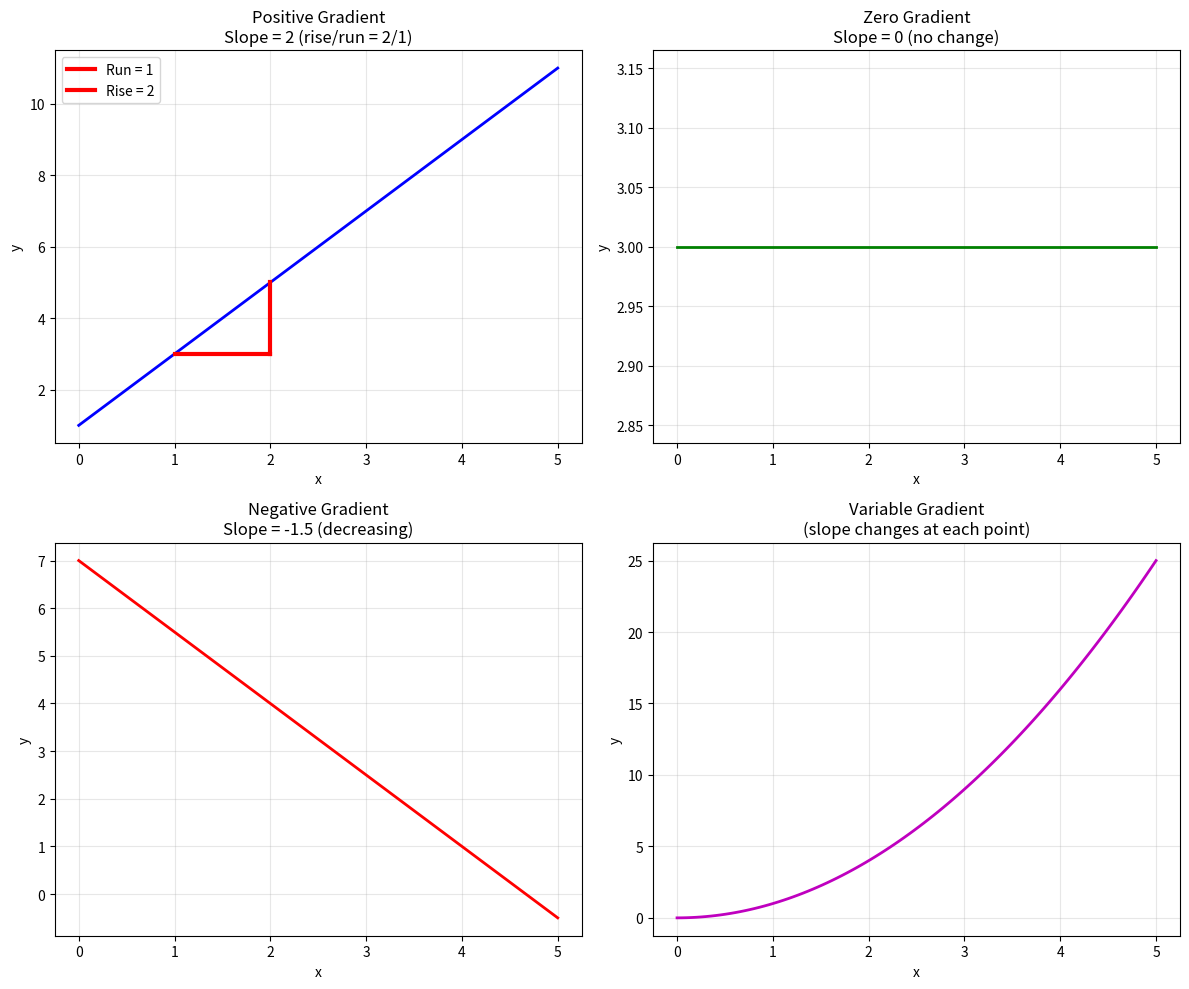
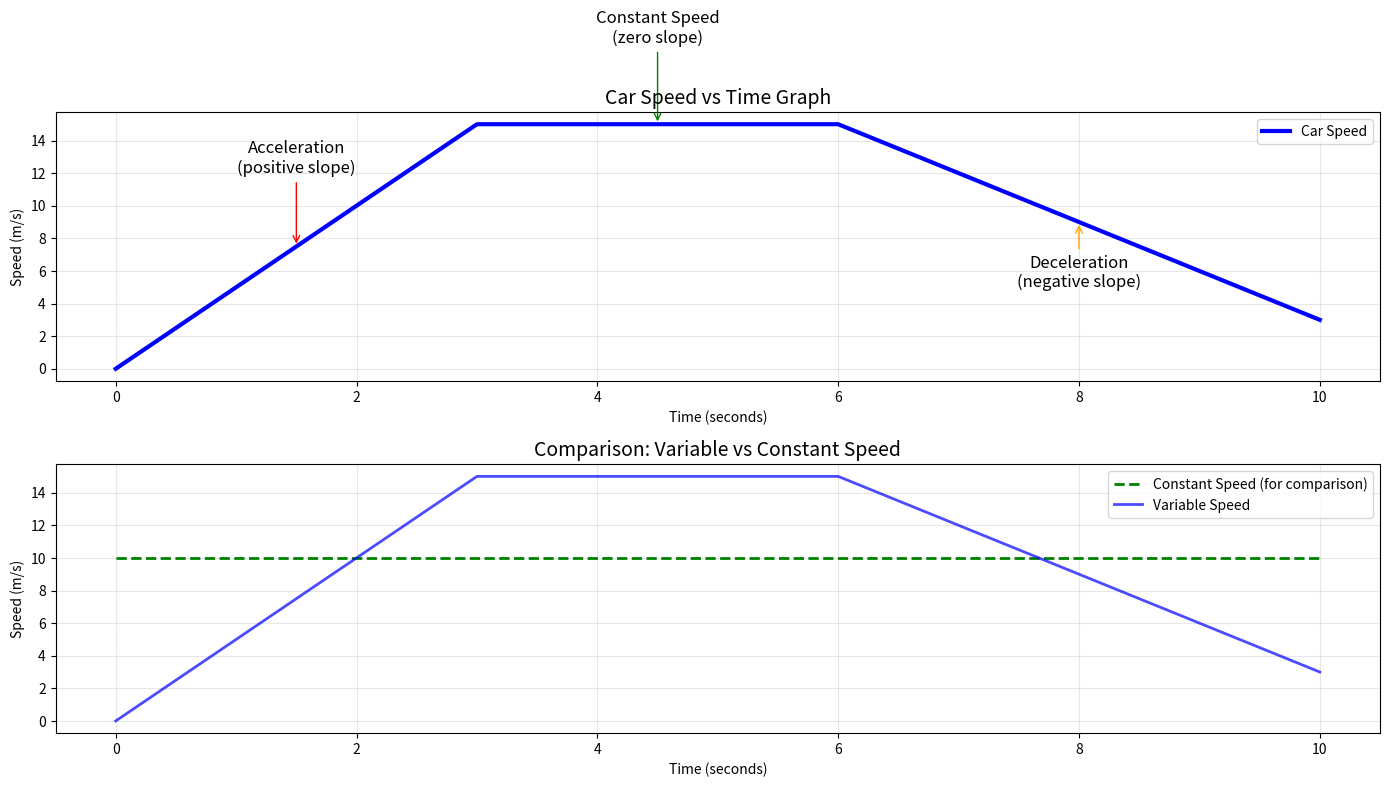
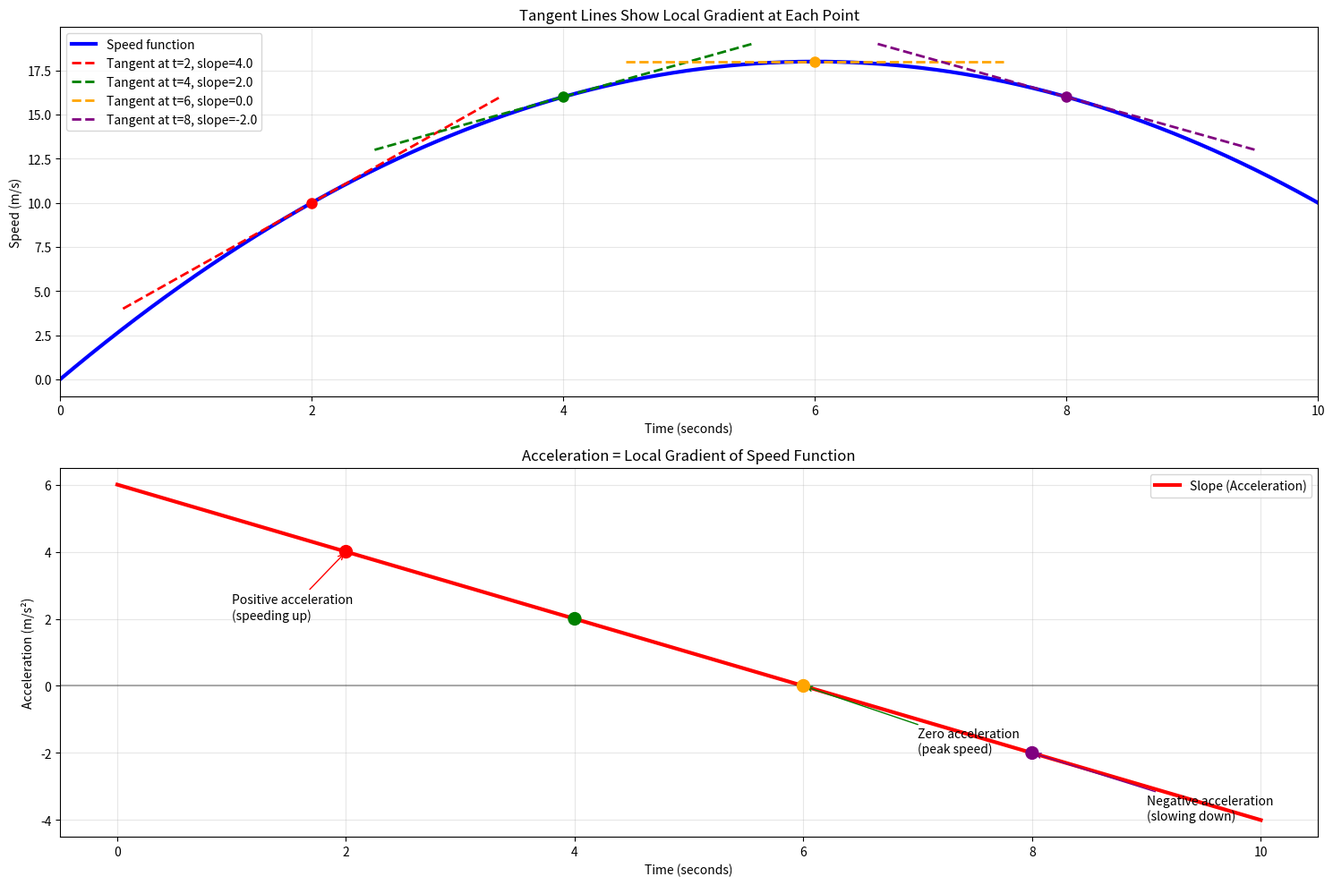
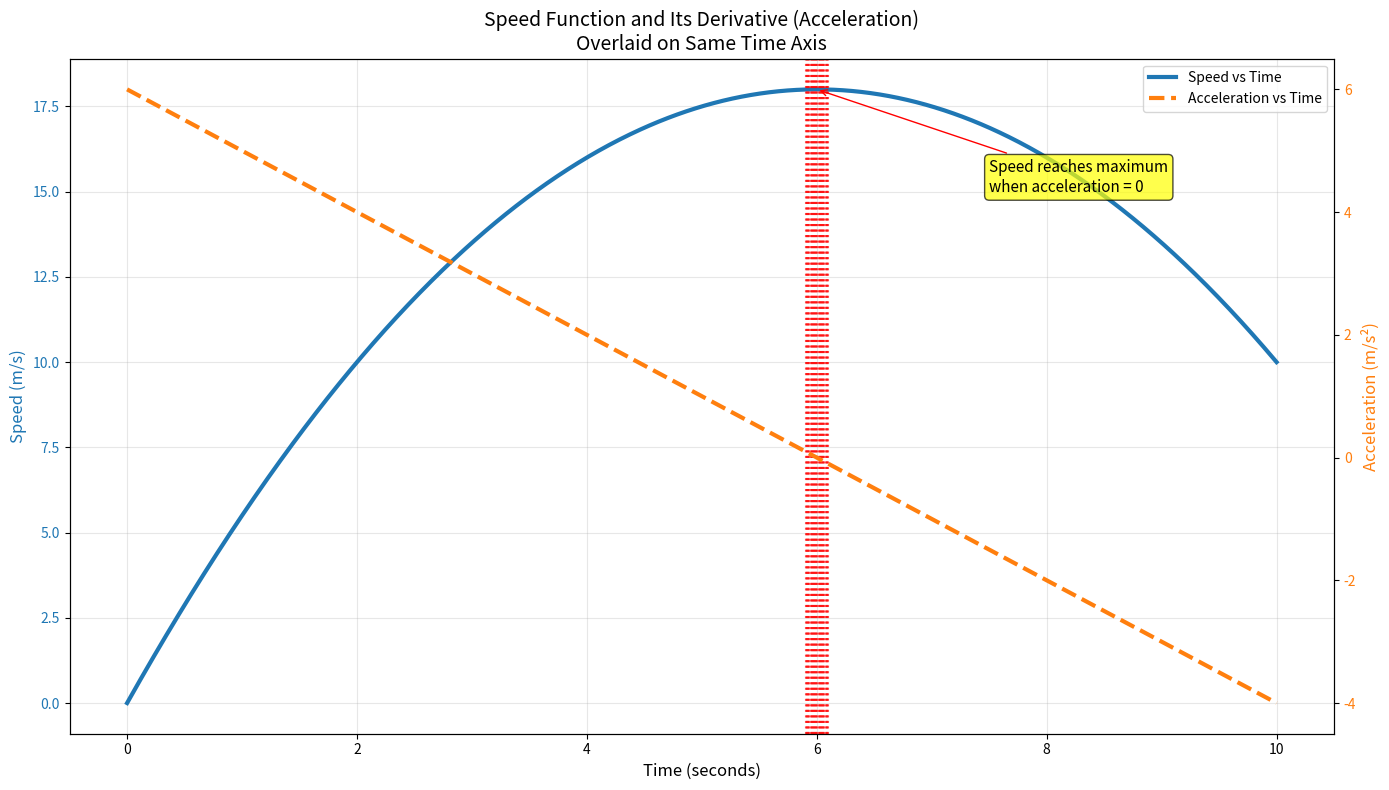
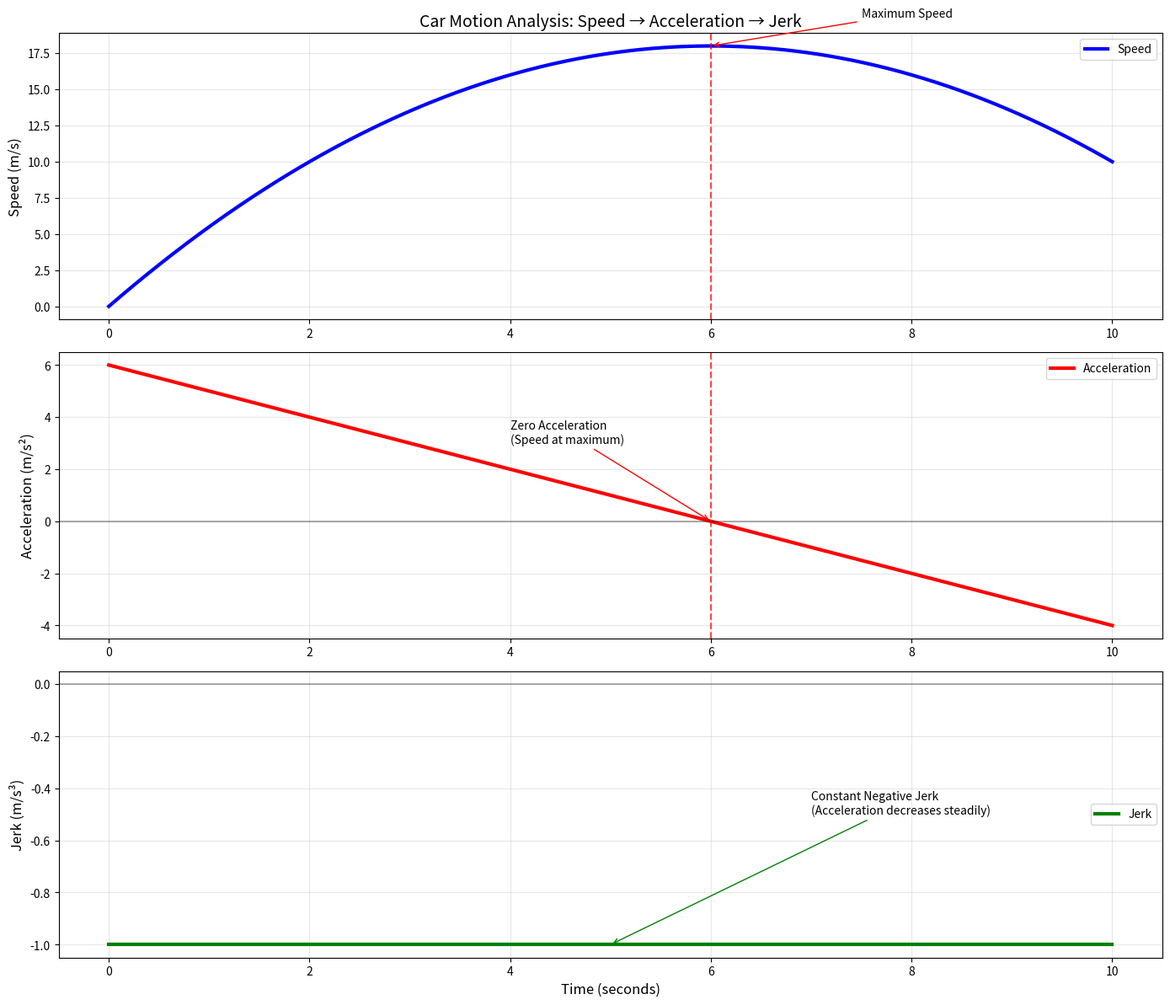
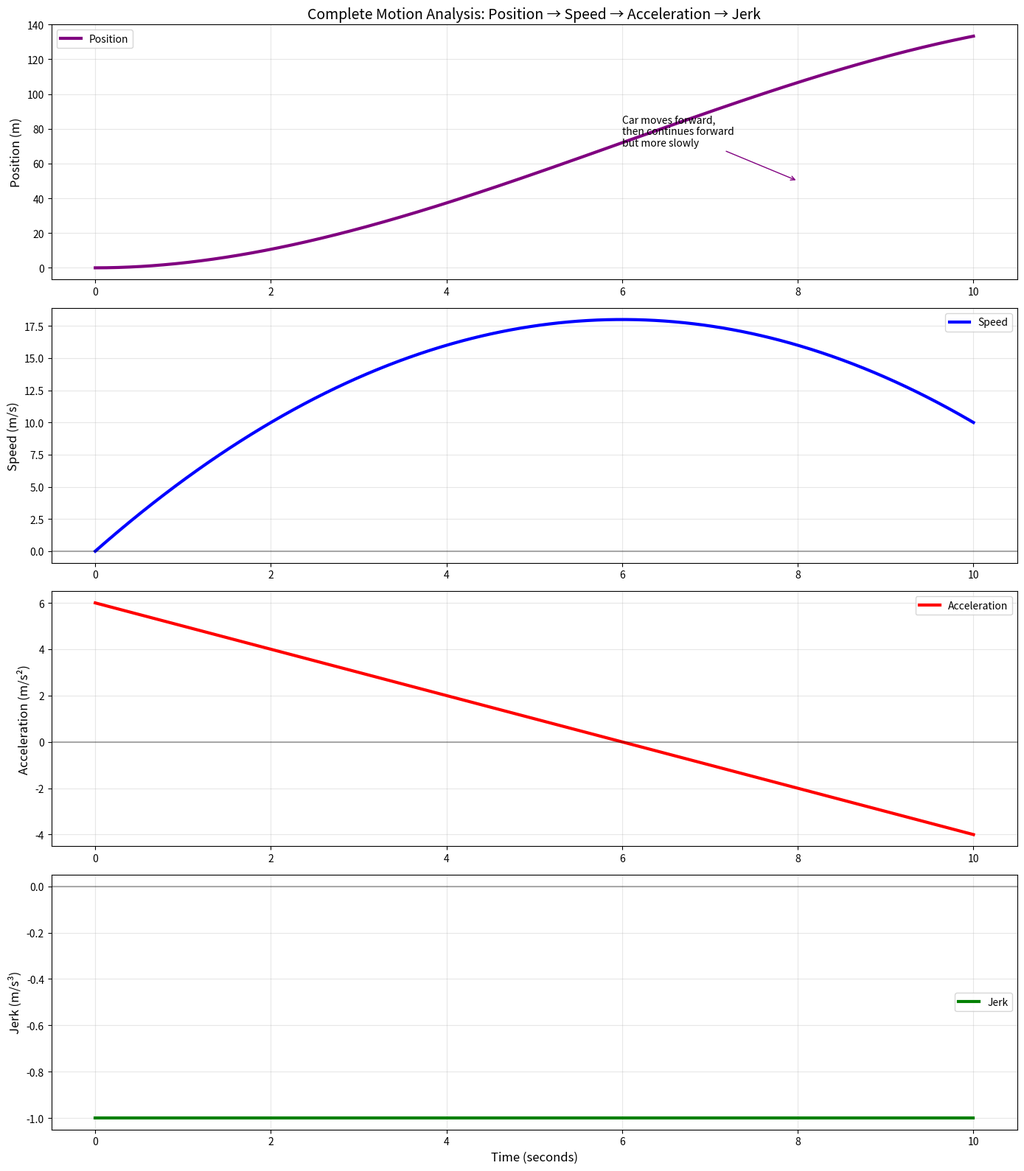

Generate these figures, in order, with matplotlib: (Note: this script raises an exception after producing the figures.)
# Import necessary libraries
import numpy as np
import matplotlib.pyplot as plt

# Demonstrate different types of gradients
fig, axes = plt.subplots(2, 2, figsize=(12, 10))

# Example 1: Positive gradient (constant)
x1 = np.linspace(0, 5, 100)
y1 = 2 * x1 + 1  # slope = 2

axes[0,0].plot(x1, y1, 'b-', linewidth=2)
axes[0,0].set_title('Positive Gradient\nSlope = 2 (rise/run = 2/1)')
axes[0,0].grid(True, alpha=0.3)
axes[0,0].set_xlabel('x')
axes[0,0].set_ylabel('y')

# Show rise over run visually
axes[0,0].plot([1, 2], [3, 3], 'r-', linewidth=3, label='Run = 1')
axes[0,0].plot([2, 2], [3, 5], 'r-', linewidth=3, label='Rise = 2')
axes[0,0].legend()

# Example 2: Zero gradient (constant function)
x2 = np.linspace(0, 5, 100)
y2 = np.ones_like(x2) * 3  # slope = 0

axes[0,1].plot(x2, y2, 'g-', linewidth=2)
axes[0,1].set_title('Zero Gradient\nSlope = 0 (no change)')
axes[0,1].grid(True, alpha=0.3)
axes[0,1].set_xlabel('x')
axes[0,1].set_ylabel('y')

# Example 3: Negative gradient
x3 = np.linspace(0, 5, 100)
y3 = -1.5 * x3 + 7  # slope = -1.5

axes[1,0].plot(x3, y3, 'r-', linewidth=2)
axes[1,0].set_title('Negative Gradient\nSlope = -1.5 (decreasing)')
axes[1,0].grid(True, alpha=0.3)
axes[1,0].set_xlabel('x')
axes[1,0].set_ylabel('y')

# Example 4: Variable gradient (curved function)
x4 = np.linspace(0, 5, 100)
y4 = x4**2  # slope changes with x

axes[1,1].plot(x4, y4, 'm-', linewidth=2)
axes[1,1].set_title('Variable Gradient\n(slope changes at each point)')
axes[1,1].grid(True, alpha=0.3)
axes[1,1].set_xlabel('x')
axes[1,1].set_ylabel('y')

plt.tight_layout()
plt.show()

print("Key Observations:")
print("• Straight lines have constant gradient")
print("• Curved lines have variable gradient (changes at each point)")
print("• This is where calculus becomes essential!")

# Create the car speed vs time example
time = np.linspace(0, 10, 1000)

# Define a realistic speed function
# Initially accelerating, then constant, then decelerating
def car_speed(t):
    if isinstance(t, np.ndarray):
        speed = np.zeros_like(t)
        for i, time_val in enumerate(t):
            if time_val <= 3:
                # Acceleration phase: speed increases
                speed[i] = 5 * time_val
            elif time_val <= 6:
                # Constant speed phase
                speed[i] = 15
            else:
                # Deceleration phase: speed decreases
                speed[i] = 15 - 3 * (time_val - 6)
                speed[i] = max(speed[i], 0)  # Don't go below 0
        return speed
    else:
        if t <= 3:
            return 5 * t
        elif t <= 6:
            return 15
        else:
            return max(15 - 3 * (t - 6), 0)

speed = car_speed(time)

# Create the plot
plt.figure(figsize=(14, 8))

# Main speed vs time plot
plt.subplot(2, 1, 1)
plt.plot(time, speed, 'b-', linewidth=3, label='Car Speed')
plt.xlabel('Time (seconds)')
plt.ylabel('Speed (m/s)')
plt.title('Car Speed vs Time Graph', fontsize=14)
plt.grid(True, alpha=0.3)
plt.legend()

# Add annotations to explain different phases
plt.annotate('Acceleration\n(positive slope)', xy=(1.5, 7.5), xytext=(1.5, 12),
            arrowprops=dict(arrowstyle='->', color='red'), fontsize=12, ha='center')
plt.annotate('Constant Speed\n(zero slope)', xy=(4.5, 15), xytext=(4.5, 20),
            arrowprops=dict(arrowstyle='->', color='green'), fontsize=12, ha='center')
plt.annotate('Deceleration\n(negative slope)', xy=(8, 9), xytext=(8, 5),
            arrowprops=dict(arrowstyle='->', color='orange'), fontsize=12, ha='center')

# Comparison with constant speed
plt.subplot(2, 1, 2)
constant_speed = np.ones_like(time) * 10  # Constant 10 m/s
plt.plot(time, constant_speed, 'g--', linewidth=2, label='Constant Speed (for comparison)')
plt.plot(time, speed, 'b-', linewidth=2, label='Variable Speed', alpha=0.7)
plt.xlabel('Time (seconds)')
plt.ylabel('Speed (m/s)')
plt.title('Comparison: Variable vs Constant Speed', fontsize=14)
plt.grid(True, alpha=0.3)
plt.legend()

plt.tight_layout()
plt.show()

print("Interpretation of the Speed-Time Graph:")
print("• Horizontal line = constant speed = zero acceleration")
print("• Upward slope = increasing speed = positive acceleration") 
print("• Downward slope = decreasing speed = negative acceleration (deceleration)")
print("• Steeper slope = greater rate of change = higher acceleration magnitude")

# Demonstrate tangent lines and local gradients
def smooth_speed_function(t):
    """A smooth function representing car speed"""
    return -0.5 * t**2 + 6 * t

# Create a smooth curve
t_smooth = np.linspace(0, 10, 1000)
speed_smooth = smooth_speed_function(t_smooth)

# Points where we'll draw tangent lines
tangent_points = [2, 4, 6, 8]

plt.figure(figsize=(15, 10))

# Main plot with tangent lines
plt.subplot(2, 1, 1)
plt.plot(t_smooth, speed_smooth, 'b-', linewidth=3, label='Speed function')

# Calculate and draw tangent lines
colors = ['red', 'green', 'orange', 'purple']
for i, t_point in enumerate(tangent_points):
    # Calculate derivative (slope) at this point
    # For f(t) = -0.5t² + 6t, derivative is f'(t) = -t + 6
    slope = -t_point + 6
    speed_at_point = smooth_speed_function(t_point)
    
    # Create tangent line: y - y₁ = m(x - x₁)
    t_tangent = np.linspace(t_point - 1.5, t_point + 1.5, 100)
    tangent_line = speed_at_point + slope * (t_tangent - t_point)
    
    # Plot the tangent line
    plt.plot(t_tangent, tangent_line, colors[i], linewidth=2, linestyle='--',
             label=f'Tangent at t={t_point}, slope={slope:.1f}')
    
    # Mark the point
    plt.plot(t_point, speed_at_point, 'o', color=colors[i], markersize=8)

plt.xlabel('Time (seconds)')
plt.ylabel('Speed (m/s)')
plt.title('Tangent Lines Show Local Gradient at Each Point')
plt.legend()
plt.grid(True, alpha=0.3)
plt.xlim(0, 10)

# Show how slope changes
plt.subplot(2, 1, 2)
t_fine = np.linspace(0, 10, 100)
slopes = -t_fine + 6  # Derivative of our function

plt.plot(t_fine, slopes, 'r-', linewidth=3, label='Slope (Acceleration)')
plt.axhline(y=0, color='k', linestyle='-', alpha=0.3)
plt.scatter(tangent_points, [-t + 6 for t in tangent_points], 
           color=['red', 'green', 'orange', 'purple'], s=100, zorder=5)

# Annotations
plt.annotate('Positive acceleration\n(speeding up)', xy=(2, 4), xytext=(1, 2),
            arrowprops=dict(arrowstyle='->', color='red'))
plt.annotate('Zero acceleration\n(peak speed)', xy=(6, 0), xytext=(7, -2),
            arrowprops=dict(arrowstyle='->', color='green'))
plt.annotate('Negative acceleration\n(slowing down)', xy=(8, -2), xytext=(9, -4),
            arrowprops=dict(arrowstyle='->', color='purple'))

plt.xlabel('Time (seconds)')
plt.ylabel('Acceleration (m/s²)')
plt.title('Acceleration = Local Gradient of Speed Function')
plt.legend()
plt.grid(True, alpha=0.3)

plt.tight_layout()
plt.show()

print("Key Insights:")
print("• Each tangent line shows the instantaneous rate of change")
print("• The slope of the tangent = acceleration at that moment")
print("• Positive slope = acceleration, negative slope = deceleration")
print("• Zero slope = constant speed (no acceleration)")

# Create the complete speed → acceleration demonstration
# Using the same smooth function from before

t_range = np.linspace(0, 10, 1000)
speed_func = -0.5 * t_range**2 + 6 * t_range
acceleration_func = -t_range + 6  # Derivative of speed function

# Create overlaid plot as mentioned in the lecture
fig, ax1 = plt.subplots(figsize=(14, 8))

# Plot speed function
color1 = 'tab:blue'
ax1.set_xlabel('Time (seconds)', fontsize=12)
ax1.set_ylabel('Speed (m/s)', color=color1, fontsize=12)
line1 = ax1.plot(t_range, speed_func, color=color1, linewidth=3, label='Speed vs Time')
ax1.tick_params(axis='y', labelcolor=color1)
ax1.grid(True, alpha=0.3)

# Create second y-axis for acceleration
ax2 = ax1.twinx()
color2 = 'tab:orange'
ax2.set_ylabel('Acceleration (m/s²)', color=color2, fontsize=12)
line2 = ax2.plot(t_range, acceleration_func, color=color2, linewidth=3, 
                linestyle='--', label='Acceleration vs Time')
ax2.tick_params(axis='y', labelcolor=color2)

# Add vertical lines where acceleration crosses zero
zero_crossings = t_range[np.where(np.abs(acceleration_func) < 0.1)[0]]
for crossing in zero_crossings:
    ax1.axvline(x=crossing, color='red', linestyle=':', alpha=0.7)

# Add annotations
ax1.annotate('Speed reaches maximum\nwhen acceleration = 0', 
            xy=(6, 18), xytext=(7.5, 15),
            arrowprops=dict(arrowstyle='->', color='red'),
            fontsize=11, bbox=dict(boxstyle="round,pad=0.3", facecolor="yellow", alpha=0.7))

plt.title('Speed Function and Its Derivative (Acceleration)\nOverlaid on Same Time Axis', fontsize=14)

# Create legend
lines1, labels1 = ax1.get_legend_handles_labels()
lines2, labels2 = ax2.get_legend_handles_labels()
ax1.legend(lines1 + lines2, labels1 + labels2, loc='upper right')

plt.tight_layout()
plt.show()

# Demonstrate the key insight about units
print("Understanding Units and Scaling:")
print("="*50)
print("SPEED:")
print("• Vertical axis: distance per time (m/s)")
print("• Blue line shows speed values")
print()
print("ACCELERATION:")  
print("• Vertical axis: distance per time squared (m/s²)")
print("• Orange line shows acceleration values")
print()
print("KEY INSIGHT:")
print("• Different units allow us to scale the lines vertically")
print("• What matters is the SHAPE and where functions cross zero")
print("• Points where acceleration = 0 correspond to flat spots on speed curve")
print("• This is the fundamental relationship between a function and its derivative!")

# Demonstrate the complete derivative chain: Speed → Acceleration → Jerk

# Using our smooth function: f(t) = -0.5t² + 6t
t = np.linspace(0, 10, 1000)

# Original function (Speed)
speed = -0.5 * t**2 + 6 * t

# First derivative (Acceleration)
acceleration = -t + 6

# Second derivative (Jerk) 
# Since acceleration = -t + 6, the derivative of this is -1 (constant)
jerk = np.ones_like(t) * (-1)  # Constant jerk of -1

# Create three-panel plot
fig, axes = plt.subplots(3, 1, figsize=(14, 12))

# Speed plot
axes[0].plot(t, speed, 'b-', linewidth=3, label='Speed')
axes[0].set_ylabel('Speed (m/s)', fontsize=12)
axes[0].set_title('Car Motion Analysis: Speed → Acceleration → Jerk', fontsize=14)
axes[0].grid(True, alpha=0.3)
axes[0].legend()

# Mark important points
max_speed_time = 6
axes[0].axvline(x=max_speed_time, color='red', linestyle='--', alpha=0.7)
axes[0].annotate('Maximum Speed', xy=(max_speed_time, 18), xytext=(7.5, 20),
                arrowprops=dict(arrowstyle='->', color='red'))

# Acceleration plot  
axes[1].plot(t, acceleration, 'r-', linewidth=3, label='Acceleration')
axes[1].axhline(y=0, color='k', linestyle='-', alpha=0.3)
axes[1].set_ylabel('Acceleration (m/s²)', fontsize=12)
axes[1].grid(True, alpha=0.3)
axes[1].legend()

# Mark zero crossing
axes[1].axvline(x=max_speed_time, color='red', linestyle='--', alpha=0.7)
axes[1].annotate('Zero Acceleration\n(Speed at maximum)', 
                xy=(max_speed_time, 0), xytext=(4, 3),
                arrowprops=dict(arrowstyle='->', color='red'))

# Jerk plot
axes[2].plot(t, jerk, 'g-', linewidth=3, label='Jerk')
axes[2].axhline(y=0, color='k', linestyle='-', alpha=0.3)
axes[2].set_ylabel('Jerk (m/s³)', fontsize=12)
axes[2].set_xlabel('Time (seconds)', fontsize=12)
axes[2].grid(True, alpha=0.3)
axes[2].legend()

# Annotate constant jerk
axes[2].annotate('Constant Negative Jerk\n(Acceleration decreases steadily)', 
                xy=(5, -1), xytext=(7, -0.5),
                arrowprops=dict(arrowstyle='->', color='green'))

plt.tight_layout()
plt.show()

# Compare different motion scenarios
print("Motion Analysis Summary:")
print("="*50)
print("SPEED GRAPH:")
print("• Starts at 0, increases, reaches maximum at t=6, then decreases")
print("• Shape: upside-down parabola")

print("\nACCELERATION GRAPH:")  
print("• Starts positive (speeding up)")
print("• Decreases linearly")
print("• Becomes zero at t=6 (maximum speed)")
print("• Becomes negative (slowing down)")

print("\nJERK GRAPH:")
print("• Constant at -1 m/s³")
print("• Negative jerk means acceleration is constantly decreasing")
print("• This creates the smooth, predictable motion pattern")

print("\nREAL-WORLD INTERPRETATION:")
print("• This represents a car that smoothly accelerates then smoothly decelerates")
print("• Constant jerk = comfortable ride (no sudden changes)")
print("• Zero jerk would mean constant acceleration (less realistic)")
print("• High variable jerk would mean jerky, uncomfortable motion")

# Demonstrate anti-derivatives: Speed → Position

# Our speed function: speed(t) = -0.5t² + 6t
# To find position, we need the anti-derivative (integral) of speed

# The anti-derivative of -0.5t² + 6t is:
# ∫(-0.5t² + 6t)dt = -0.5(t³/3) + 6(t²/2) + C = -t³/6 + 3t² + C
# Let's assume starting position is 0, so C = 0

t = np.linspace(0, 10, 1000)
speed = -0.5 * t**2 + 6 * t
position = -(t**3)/6 + 3 * (t**2)  # Anti-derivative of speed

# Also calculate acceleration for complete picture
acceleration = -t + 6

# Create comprehensive motion analysis
fig, axes = plt.subplots(4, 1, figsize=(14, 16))

# Position plot
axes[0].plot(t, position, 'purple', linewidth=3, label='Position')
axes[0].set_ylabel('Position (m)', fontsize=12)
axes[0].set_title('Complete Motion Analysis: Position → Speed → Acceleration → Jerk', fontsize=14)
axes[0].grid(True, alpha=0.3)
axes[0].legend()
axes[0].annotate('Car moves forward,\nthen continues forward\nbut more slowly', 
                xy=(8, 50), xytext=(6, 70),
                arrowprops=dict(arrowstyle='->', color='purple'))

# Speed plot  
axes[1].plot(t, speed, 'b-', linewidth=3, label='Speed')
axes[1].set_ylabel('Speed (m/s)', fontsize=12)
axes[1].grid(True, alpha=0.3)
axes[1].legend()
axes[1].axhline(y=0, color='k', linestyle='-', alpha=0.3)

# Acceleration plot
axes[2].plot(t, acceleration, 'r-', linewidth=3, label='Acceleration') 
axes[2].set_ylabel('Acceleration (m/s²)', fontsize=12)
axes[2].grid(True, alpha=0.3)
axes[2].legend()
axes[2].axhline(y=0, color='k', linestyle='-', alpha=0.3)

# Jerk plot
jerk = np.ones_like(t) * (-1)
axes[3].plot(t, jerk, 'g-', linewidth=3, label='Jerk')
axes[3].set_ylabel('Jerk (m/s³)', fontsize=12)
axes[3].set_xlabel('Time (seconds)', fontsize=12)
axes[3].grid(True, alpha=0.3)
axes[3].legend()
axes[3].axhline(y=0, color='k', linestyle='-', alpha=0.3)

plt.tight_layout()
plt.show()

# Demonstrate the relationship using numerical integration
from scipy.integrate import cumtrapz

# Numerical integration to verify our analytical result
position_numerical = cumtrapz(speed, t, initial=0)

# Compare analytical vs numerical integration
plt.figure(figsize=(12, 8))

plt.subplot(2, 1, 1)
plt.plot(t, speed, 'b-', linewidth=3, label='Speed Function')
plt.fill_between(t, 0, speed, alpha=0.3, color='blue', label='Area = Distance Traveled')
plt.xlabel('Time (seconds)')
plt.ylabel('Speed (m/s)')
plt.title('Speed Function and Area Under Curve')
plt.legend()
plt.grid(True, alpha=0.3)

plt.subplot(2, 1, 2)
plt.plot(t, position, 'purple', linewidth=3, label='Position (Analytical)')
plt.plot(t, position_numerical, 'orange', linewidth=2, linestyle='--', 
         label='Position (Numerical Integration)')
plt.xlabel('Time (seconds)')
plt.ylabel('Position (m)')
plt.title('Position = Anti-derivative of Speed = Area Under Speed Curve')
plt.legend()
plt.grid(True, alpha=0.3)

plt.tight_layout()
plt.show()

print("The Derivative-Integral Relationship:")
print("="*50)
print("FORWARD (Differentiation):")
print("Position → Speed → Acceleration → Jerk")
print("   d/dt     d/dt        d/dt")

print("\nBACKWARD (Integration):")  
print("Position ← Speed ← Acceleration ← Jerk")
print("   ∫dt      ∫dt        ∫dt")

print("\nKEY INSIGHTS:")
print("• Position is the anti-derivative of speed")
print("• Speed is the anti-derivative of acceleration") 
print("• The area under the speed curve = distance traveled")
print("• Integration and differentiation are inverse operations")
print("• This is the fundamental theorem of calculus!")

# Solutions to Practice Exercises
print("SOLUTIONS TO PRACTICE EXERCISES")
print("="*50)

print("\nExercise 1: Interpreting Gradients")
print("-" * 35)
print("a) Temperature vs altitude (negative slope):")
print("   → Temperature DECREASES as altitude increases")
print("   → Rate: how many degrees colder per meter higher")

print("\nb) Bank account vs time (positive slope):")
print("   → Money is being ADDED to account over time")  
print("   → Rate: how much money gained per day/month")

print("\nc) Speed vs time (zero slope):")
print("   → Speed is CONSTANT (not changing)")
print("   → No acceleration - steady motion")

print("\nd) Population vs time (increasing slope):")
print("   → Population growing at an ACCELERATING rate")
print("   → Not just growing, but growing faster and faster")

print("\n" + "="*50)

print("\nExercise 2: Tangent Line Analysis")
print("-" * 35)
print("Slope = 5  → Function increasing rapidly (steep upward)")
print("Slope = 0  → Function is flat (local max/min or inflection)")
print("Slope = -3 → Function decreasing rapidly (steep downward)")

print("\n" + "="*50)

print("\nExercise 3: Derivative Relationships")
print("-" * 35)
print("Position → derivative → Speed")
print("Speed → derivative → Acceleration") 
print("Acceleration → derivative → Jerk")

print("\n" + "="*50)

print("\nExercise 4: Real-World Applications")
print("-" * 35)
print("a) Stock price vs time → Rate of price change ($/day)")
print("b) Water level vs time → Rate of filling/draining (L/min)")
print("c) Distance vs time → Speed (m/s)")
print("d) Cost vs items → Marginal cost ($/item)")

print("\n" + "="*50)
print("\nGreat job! You now understand the fundamental concepts")
print("that make calculus such a powerful tool for analyzing change!")

# Create a visual summary
fig, axes = plt.subplots(2, 2, figsize=(15, 10))

# Visual examples for each exercise type
x = np.linspace(0, 10, 100)

# Example 1: Temperature vs altitude
axes[0,0].plot(x, 30 - 2*x, 'b-', linewidth=3)
axes[0,0].set_title('Temperature vs Altitude\n(Negative Slope)')
axes[0,0].set_xlabel('Altitude')
axes[0,0].set_ylabel('Temperature')
axes[0,0].grid(True, alpha=0.3)

# Example 2: Bank balance  
axes[0,1].plot(x, 1000 + 50*x, 'g-', linewidth=3)
axes[0,1].set_title('Bank Balance vs Time\n(Positive Slope)')
axes[0,1].set_xlabel('Time')
axes[0,1].set_ylabel('Balance ($)')
axes[0,1].grid(True, alpha=0.3)

# Example 3: Constant speed
axes[1,0].plot(x, np.ones_like(x)*15, 'r-', linewidth=3)
axes[1,0].set_title('Constant Speed\n(Zero Slope)')
axes[1,0].set_xlabel('Time')
axes[1,0].set_ylabel('Speed')
axes[1,0].grid(True, alpha=0.3)

# Example 4: Accelerating population growth
axes[1,1].plot(x, np.exp(0.3*x), 'm-', linewidth=3)
axes[1,1].set_title('Population Growth\n(Increasing Slope)')
axes[1,1].set_xlabel('Time')
axes[1,1].set_ylabel('Population')
axes[1,1].grid(True, alpha=0.3)

plt.tight_layout()
plt.show()
